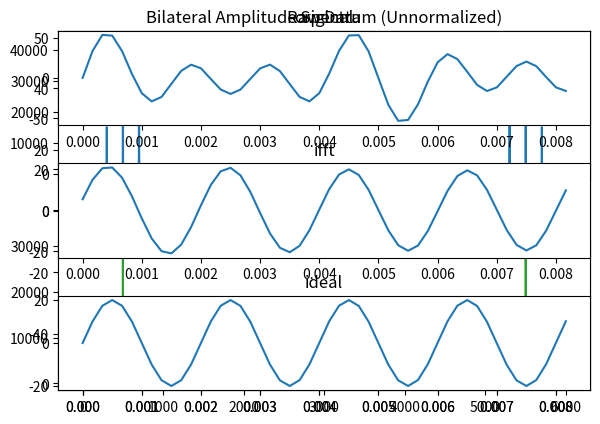

Generate this figure with matplotlib:
# %%
'''
1. FFT
    1. 生成一个3个正不同频率的正弦波叠加的信号，服饰和平吕都不一样
    2. 增加一点点random noise，负值时最小信号幅值的0.1左右
    2. 做个fft，画出频谱图，
    3. 对fft率胳膊，留下其中一个频率，然后还原时域信号
    4. 生成两个正弦波，fft，球相位差
2. interplation 
    1. 搞个单周期正弦信号。就10个点，分别插值到20 50 个点
    2. 用集中不同的插值方法
    3. 画图，画出marker，
3. resampling
    1. 搞个单周期正弦信号。就50个点，用np的slice降到10个
    1. 用血别的将采样方法，将到10个，和30（非整数被）个
    3. 画图，画出marker，
4. fitting
    1. 搞个单周期正弦信号，10个点
    2. 线性、多项式、样条，来一套

'''
# %% [markdown]
'''
# 基本的信号处理

处理信号是工程应用中常见的一种操作，例如处理音频信号，处理电压电流随时间变化的信号等等。
最常用的基本上就是FFT，可以把信号从时域转换到频域处理，也能够反过来。

还有的就是插值，和重采样，有的信号采样率很低，或着你有两个信号，一个信号采样率比较高每个一秒钟记录一次，另一个信号每分钟才记录一次，
如果你要把他们同时送到一个算法里面处理，很多时候需要把他们变成一个采样率的信号。

如果把少的变多，在两个点钟天上缺失的信号点，基本上就要使用插值。如果要巴多的变少，一般会用重采样。

还有一种情况就是需要使用连续的函数来表示离散的点。这个时候就要用到拟合了。关于你和我们这里只讲最简单的。
因为后面还有更多拟合的内容。

## FFT
傅里叶变换是一种基本的信号处理与分析方法，其将时域信号映射至频域，进而研究信号的频谱结构与变化规律。
傅里叶变换的高时间复杂度导致其计算缓慢，FFT是一种小计算量的离散傅里叶变换的实现。
这里不会详细说明FFT的具体底层实现，感兴趣的同学可以去《信号与系统》中阅读对应章节。

这里主要讲解怎么调用scypi来实先fft，以及fft结果的含义，怎利用fft实现一些信号处理。
'''

# %%

# %%
'''
作为样例，我们生成3种频率、幅值各不相同的正弦波信号并叠加。在此基础上，生成随机噪声。
正弦频率分别为300, 500, 700Hz，幅值分别为10, 20, 30。
根据奈奎斯特采样定理，采样频率需大于信号频率的2倍，原始信号可以从采样样本中重建。采样频率选为2000Hz。
'''

# %%
# 产生信号
import numpy as np  # 用以生成信号，python中常用数据处理库，官方文档https://numpy.org/
from scipy.fft import fft, ifft  # scipy中FFT接口，官方文档https://docs.scipy.org/doc/scipy/reference/tutorial/fft.html
from matplotlib import pyplot as plt  # 画图，官方文档https://matplotlib.org/
fs = 6000.  # 采样频率
time = 0.5  # 信号0.5
t = np.linspace(0, time, int(time*fs))  # 生成[0, 1]s的时间轴，采样率fs
N = len(t)  # 采样点数

# 产生信号，最后加上一点噪声
y = 10 * np.sin(2*np.pi*300*t) + 20 * np.sin(2*np.pi*500*t) + \
    30 * np.sin(2*np.pi*700*t) + np.random.normal(0.2, 0.1, N)
plt.plot(t[0:50], y[0:50])
plt.title("Raw Data")
# %%
fft_y = fft(y)  # 进行FFT变换
print("Length of fft_y is {}".format(len(fft_y)))  # 查看FFT变换后的信号长度
print(fft_y[:5])  # 查看FFT变换后的元素类型


# %% [markdown]
'''
可以看到FFT的结果是负数。
可以看出FFT后的信号长度与原始信号是相同的，且变换后是复数。我们容易得到振幅谱和相位谱。
振幅谱就是负数的模，相位谱就是复数的角度。要注意的的，fft的分辨率是fs/N,最高频率是fs/2，所以变换出来的fs个点，
有一半是没有用的，他们是对称的，所以可以扔掉一半。
'''
# %%
abs_y = np.abs(fft_y)  # 振幅谱
ang_y = np.angle(fft_y)  # 相位谱
f = np.linspace(start=0, stop=N-1, num=N) / N * fs  # 获取真实频率轴，即将频率归一化后乘采样率
plt.subplot(211)
plt.title("Bilateral Amplitude Spectrum (Unnormalized)")
plt.plot(f, abs_y)
plt.subplot(212)
plt.title("Bilateral Phase Spectrum (Unnormalized)")
plt.plot(f, ang_y)

plt.tight_layout()
# %% [markdown]
'''
不难看出振幅谱是对称的，且幅值很大。要得到常规振幅谱需要取单边归一化，直流分量除以点数N，含频率分量除以N/2。
真实频率轴的获取：信号采样频率为 fs，fs/N,最高频率是fs/2，扔掉后一半的点以后，其中任意一点k代表的频率为
k∗fs/N（k=0-fs/2）。

下面可以看出FFT比较准确的得到了频率信息。
'''
# %%
normed_abs_y = abs_y / (N / 2)
half_f = f[:int(N/2)]
normed_abs_y = normed_abs_y[:int(N/2)]
plt.plot(half_f, normed_abs_y)
plt.title("Unilateral Amplitude Spectrum (Normalized)")

# %%[markdown]

'''
假设我们只需要留下400-600Hz这一频段的信息，对FFT滤波后原信号还原：
要注意ifft的使用：
理论上ifft(fft(a)) == a
因此在滤波与还原的时候要使用fft得到的信号进行处理。
'''


# %%
# 简单粗暴直把我们不要的频率接置零
# 关于400Hz，600Hz对称的频率分别是1400和1600

low = int(400*N/fs)
hi = int(600*N/fs)
fft_y2 = fft_y
fft_y2[:low] = 0
fft_y2[-low:] = 0
fft_y2[hi:-hi] = 0
plt.plot(f, np.abs(fft_y))
# %%

# 然后调用ifft反变换一下
i_y = ifft(fft_y)
print("Length of inversed y is {}".format(len(i_y)))
print(i_y[:5])

# %%
plt.subplot(311)
plt.title("original")
# ifft变换以后也是复数，我们只留下实数部分可以了
plt.plot(t[0:50], y[0:50])

plt.subplot(312)
plt.title("ifft")
# ifft变换以后也是复数，我们只留下实数部分可以了
plt.plot(t[0:50], np.real(i_y)[0:50])

plt.subplot(313)
plt.title("ideal")
plt.plot(t[0:50], 20 * np.sin(2*np.pi*500*t)[0:50])

plt.tight_layout()
# %%
'''
最后我们尝试利用FFT求同频信号相位差，
目标是通过对应频率点的fft值计算二者相位并做差，因此首先需要找到500Hz对应的，这个前面已经做过了。
首先生成两个同频信号(500Hz)，以及对应的时间轴与频率轴：
'''

# %%
# 这都是前面的套路你肯定能看懂
fs = 2000
t = np.linspace(0, 1, fs)
N = len(t)
f = np.linspace(start=0, stop=N-1, num=N) / N * fs
y_1 = np.sin(500*2*np.pi*t+np.pi/3)
y_2 = np.sin(500*2*np.pi*t+np.pi/6)

# %%
idx = (np.abs(f-500)).argmin()  # 找到距离信号频率最近的频率并返回其索引
print(idx)
print(f[idx])

# %%
phase_delta = np.angle(fft(y_1)[idx]) - np.angle(fft(y_2)[idx])
print("计算相位差为：{}".format(phase_delta))
print("真实相位差为：{}".format(np.pi/3-np.pi/6))
# %%
